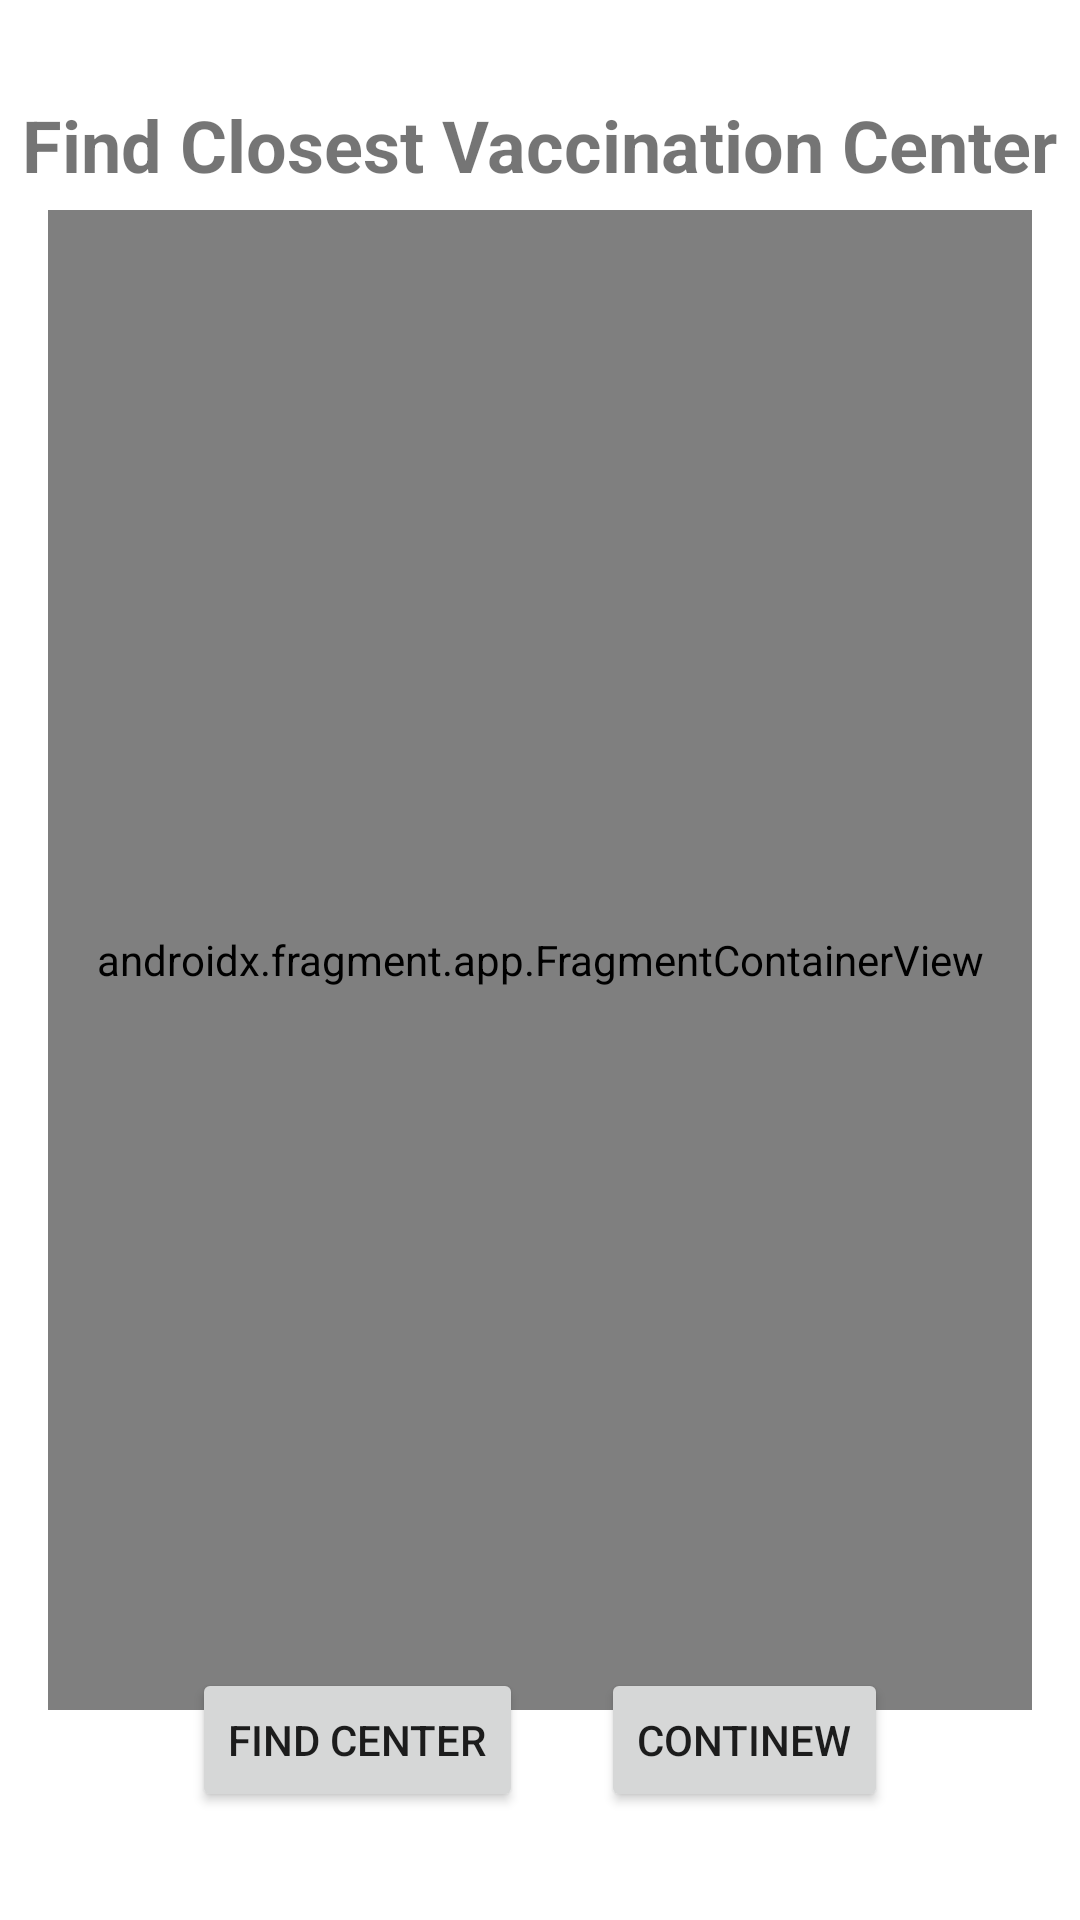

Reconstruct the res/layout file that produces this screen, plus the resources it refers to.
<!-- AndroidManifest.xml: application theme Theme.Ergasia3 -->
<!-- res/layout/activity_find_vacc.xml -->
<?xml version="1.0" encoding="utf-8"?>
<androidx.constraintlayout.widget.ConstraintLayout xmlns:android="http://schemas.android.com/apk/res/android"
    xmlns:app="http://schemas.android.com/apk/res-auto"
    xmlns:tools="http://schemas.android.com/tools"
    android:layout_width="match_parent"
    android:layout_height="match_parent"
    tools:context=".FindVacc">


    <androidx.fragment.app.FragmentContainerView
        android:id="@+id/map"
        class="com.google.android.gms.maps.SupportMapFragment"
        android:layout_width="match_parent"
        android:layout_height="500dp"
        android:layout_marginStart="16dp"
        android:layout_marginEnd="16dp"
        app:layout_constraintBottom_toBottomOf="parent"
        app:layout_constraintEnd_toEndOf="parent"
        app:layout_constraintHorizontal_bias="0.0"
        app:layout_constraintStart_toStartOf="parent"
        app:layout_constraintTop_toTopOf="parent" />

    <TextView
        android:id="@+id/textView11"
        android:layout_width="wrap_content"
        android:layout_height="wrap_content"
        android:layout_marginTop="32dp"
        android:text="@string/find_closest_vaccination_center"
        android:textSize="24sp"
        android:textStyle="bold"
        app:layout_constraintEnd_toEndOf="parent"
        app:layout_constraintHorizontal_bias="0.498"
        app:layout_constraintStart_toStartOf="parent"
        app:layout_constraintTop_toTopOf="parent" />

    <Button
        android:id="@+id/button3"
        android:onClick="getDistance"
        android:layout_width="wrap_content"
        android:layout_height="wrap_content"
        android:layout_marginStart="64dp"
        android:layout_marginBottom="36dp"
        android:text="@string/find_center"
        app:layout_constraintBottom_toBottomOf="parent"
        app:layout_constraintStart_toStartOf="parent" />

    <Button
        android:id="@+id/button4"
        android:layout_width="wrap_content"
        android:layout_height="wrap_content"
        android:layout_marginEnd="64dp"
        android:layout_marginBottom="36dp"
        android:onClick="saveAndContinew"
        android:text="@string/continew_vac"
        app:layout_constraintBottom_toBottomOf="parent"
        app:layout_constraintEnd_toEndOf="parent" />

</androidx.constraintlayout.widget.ConstraintLayout>
<!-- resources referenced by this layout -->
<resources>
  <string name="continew_vac">Continew</string>
  <string name="find_center">Find Center</string>
  <string name="find_closest_vaccination_center">Find Closest Vaccination Center</string>
  <style name="Theme.Ergasia3" parent="Theme.MaterialComponents.DayNight.NoActionBar">
          
          <item name="colorPrimary">#E91E63</item>
          <item name="colorPrimaryVariant">#E91E63</item>
          <item name="colorOnPrimary">@color/white</item>
          
          <item name="colorSecondary">@color/teal_200</item>
          <item name="colorSecondaryVariant">@color/teal_700</item>
          <item name="colorOnSecondary">@color/black</item>
          
          <item name="android:statusBarColor" tools:targetApi="l">?attr/colorPrimaryVariant</item>
          
      </style>
  <!-- not gathered from this repository: default colours our renderer supplied (Android Studio template values) -->
  <color name="teal_200">#FF03DAC5</color>
  <color name="teal_700">#FF018786</color>
  <color name="black">#FF000000</color>
  <color name="white">#FFFFFFFF</color>
</resources>
